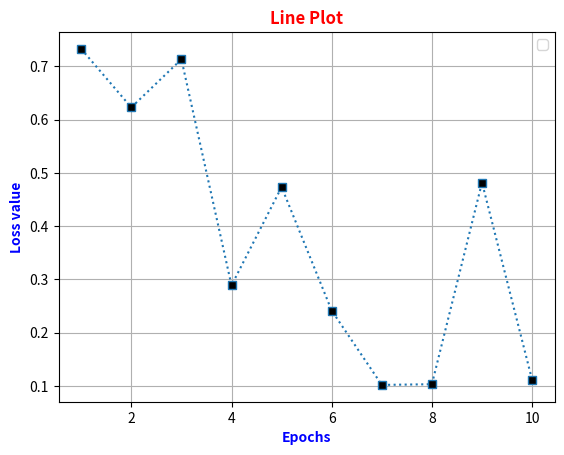
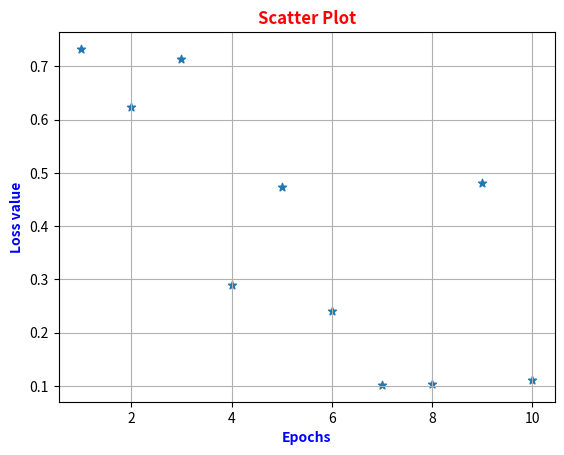
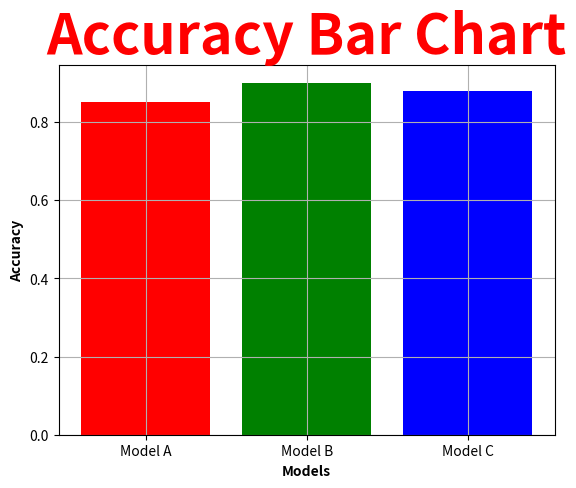

Here is the Python script that generated these plots, in order:
import numpy as np
import matplotlib.pyplot as pip

epochs=np.arange(1,11)
loss=np.random.rand(10)

pip.figure()
pip.plot(epochs,loss,marker="s",linestyle=":",markerfacecolor="black")
pip.title("Line Plot",color="red",fontweight="bold")
pip.xlabel("Epochs",color="Blue",fontweight="bold")
pip.ylabel("Loss value",color="Blue",fontweight="bold")
pip.grid(True)
pip.legend()
pip.show()

pip.figure()
pip.scatter(epochs,loss,marker="*")
pip.title("Scatter Plot",color="red",fontweight="bold")
pip.xlabel("Epochs",color="Blue",fontweight="bold")
pip.ylabel("Loss value",color="Blue",fontweight="bold")
pip.grid(True)
pip.show()

x=["Model A","Model B","Model C"]
y=[0.85,0.90,0.88]
pip.figure()
pip.bar(x,y,color=["Red","Green","Blue"])
pip.xlabel("Models",fontweight="bold",color="Black")
pip.ylabel("Accuracy",fontweight="bold",color="Black")
pip.title("Accuracy Bar Chart",color="red",fontweight="bold",fontsize=40)
pip.grid(True)
pip.show()
